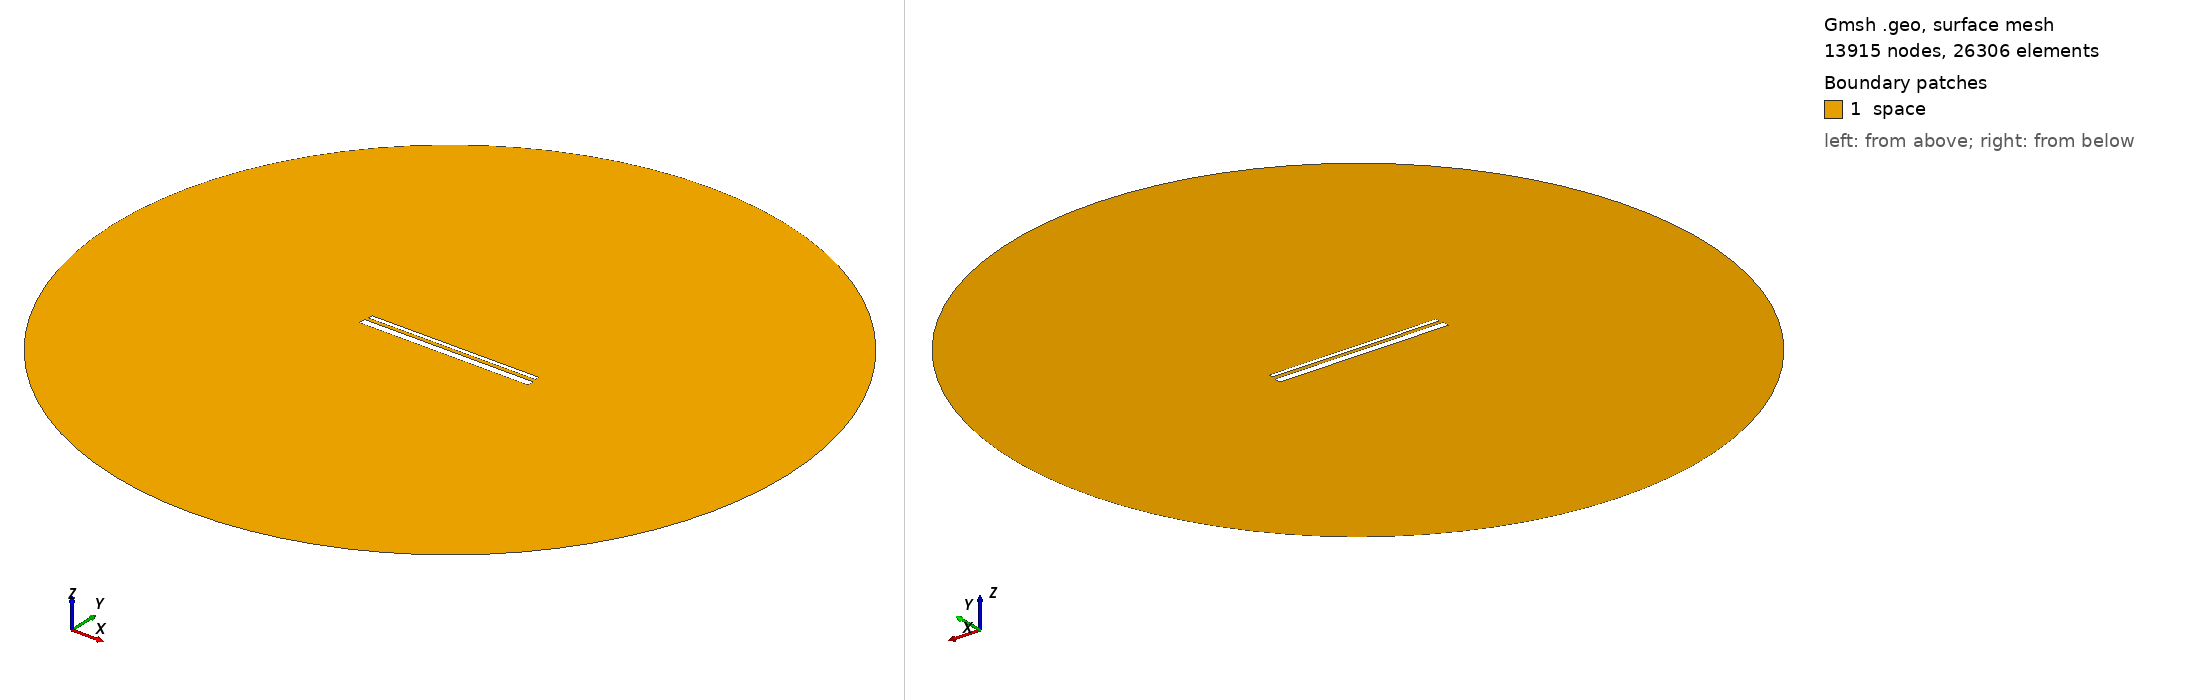

Gmsh geometry script, surface-meshed: 13915 nodes, 26306 surface elements. Boundary patches (legend numbers): 1 space. Left view from above one corner, right view from below the opposite corner. Legend entries are the model's physical surfaces. The drawing asked Gmsh for element sizes between 1% and 20% of the model's largest extent; the script's own settings can give other sizes.

=== 925.geo (drawn) ===
// Set the geometry kernel
SetFactory("OpenCASCADE");

//---------------------------------------
// Rectangles
//---------------------------------------

// Rectangle 1 (top)
Point(1) = {-49.4, 1.4611111111111112, 0, 1.0};
Point(2) = {49.4, 1.4611111111111112, 0, 1.0};
Point(3) = {49.4, 4.261111111111111, 0, 1.0};
Point(4) = {-49.4, 4.261111111111111, 0, 1.0};

Line(1) = {1, 2};
Line(2) = {2, 3};
Line(3) = {3, 4};
Line(4) = {4, 1};

Line Loop(1) = {1, 2, 3, 4};
Plane Surface(1) = {1};

Rotate { {0, 0, 1}, {0,  0.8611111111111112,  0}, 0.002 } {
  Surface{1};
}

// Rectangle 2 (bottom)
Point(5) = {-50,-0.8611111111111112, 0, 1.0};
Point(6) = { 50,-0.8611111111111112, 0, 1.0};
Point(7) = { 50,-4.861111111111111, 0, 1.0};
Point(8) = {-50,-4.861111111111111, 0, 1.0};

Line(5) = {5, 6};
Line(6) = {6, 7};
Line(7) = {7, 8};
Line(8) = {8, 5};

Line Loop(2) = {5, 6, 7, 8};
Plane Surface(2) = {2}; 


//---------------------------------------
// Circle
//---------------------------------------

// Define points
Point(9) = {0, 0, 0};        // Center
Point(10) = {200, 0, 0};     // Start point
Point(11) = {0, 200, 0};     // 90 degrees
Point(12) = {-200, 0, 0};    // 180 degrees
Point(13) = {0, -200, 0};    // 270 degrees

// Define circle arcs (each needs start, center, end)
Circle(9) = {10, 9, 11};
Circle(10) = {11, 9, 12};
Circle(11) = {12, 9, 13};
Circle(12) = {13, 9, 10};

// Define curve loop and surface if needed
Curve Loop(3) = {9, 10, 11, 12};
Surface(3) = {3};

// Subtract Rectangles from Circle
BooleanDifference{ Surface{3}; Delete; }{ Surface{1}; Surface{2}; Delete; }

//---------------------------------------
// Transfinite Lines and Surface
//---------------------------------------
r = 7;
Transfinite Line {1, 3} = 50*r Using Progression 1;
Transfinite Line {2, 4} = 2*r Using Progression 1;
Transfinite Line {5, 7} = 50*r Using Progression 1;
Transfinite Line {6, 8} = 2*r Using Progression 1;
Transfinite Line {9, 10, 11, 12} = 20 Using Progression 1;

//---------------------------------------
// Define Physical Groups
//---------------------------------------                

//--- Physical Curves
// Physical groups for boundaries
Physical Line("force_segment", 10) = {1};
Physical Line("upper_plate", 11) = {2, 3, 4};
Physical Line("lower_plate", 12) = {5, 6, 7, 8};
Physical Line("boundary", 20) = {9, 10, 11, 12};

//--- Physical Surfaces
Physical Surface("space", 30) = {3};

//---------------------------------------
// 6. Generate the Mesh
//---------------------------------------
Mesh 2;  // 2D mesh generation
